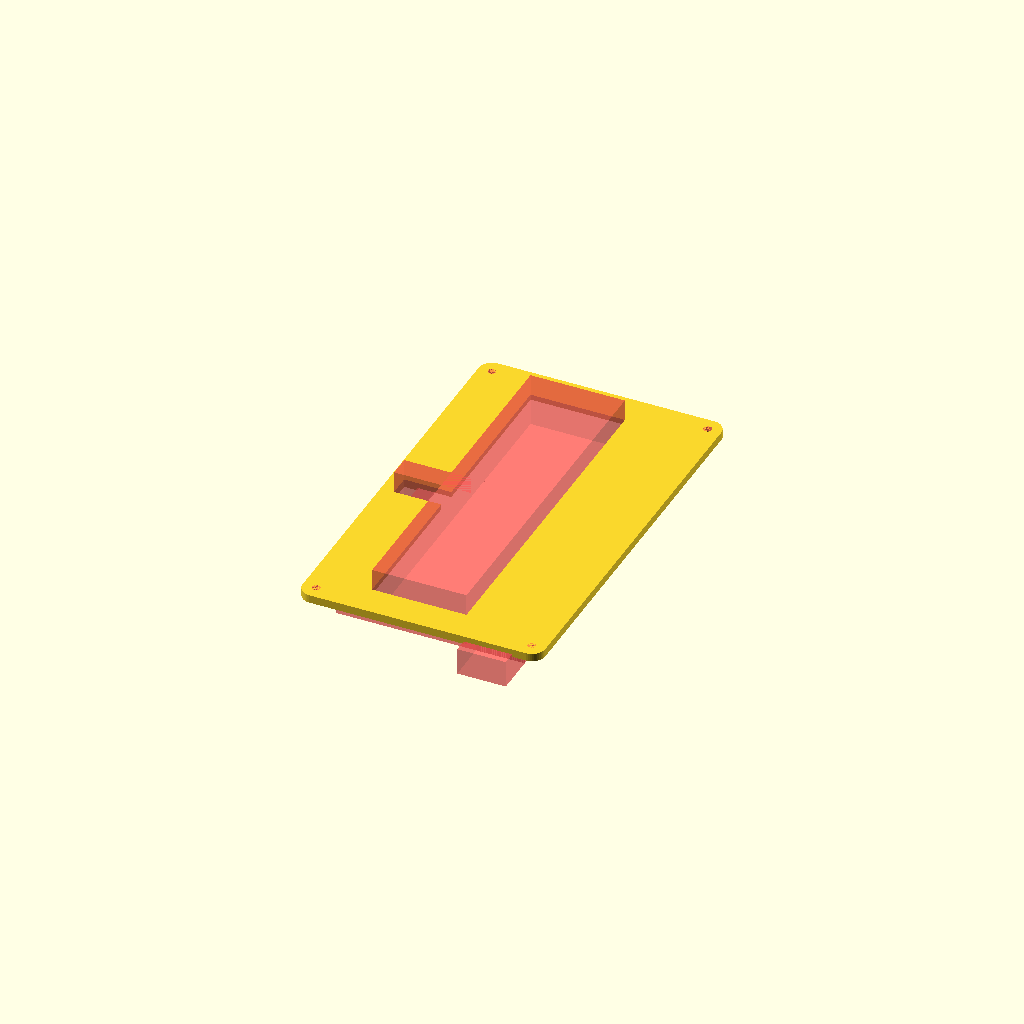
Cell 1: the model at its default parameters.
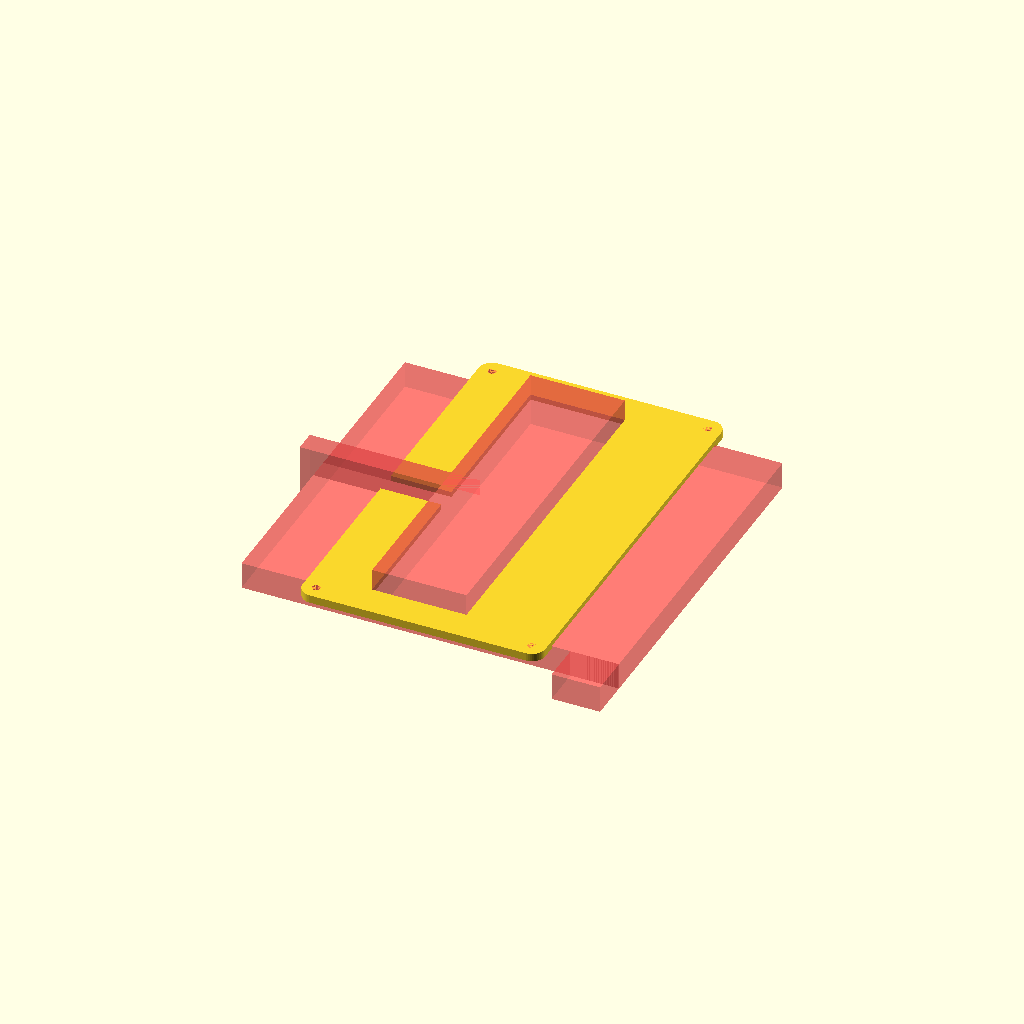
Cell 2: the same model with HEATSINK_WIDTH = 140.
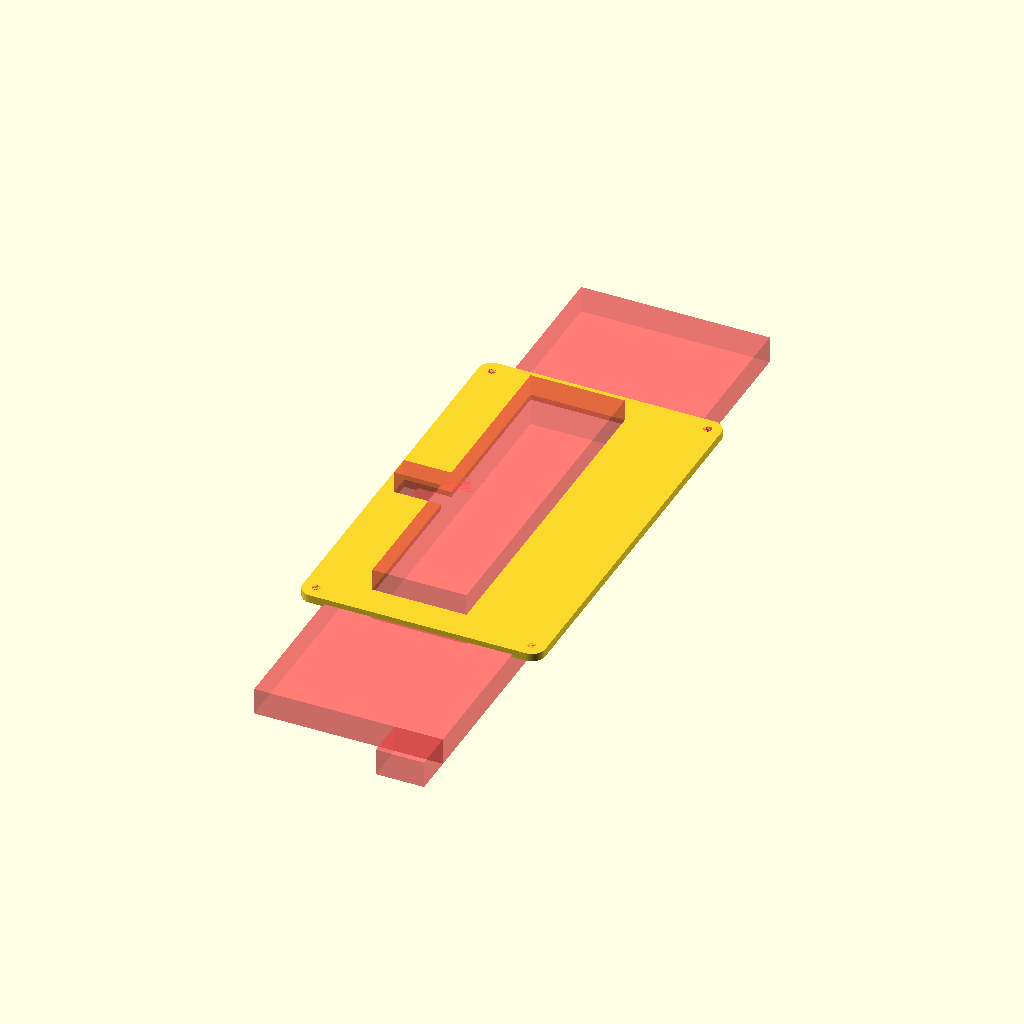
Cell 3 — HEATSINK_LENGTH set to 260, the other parameters unchanged.
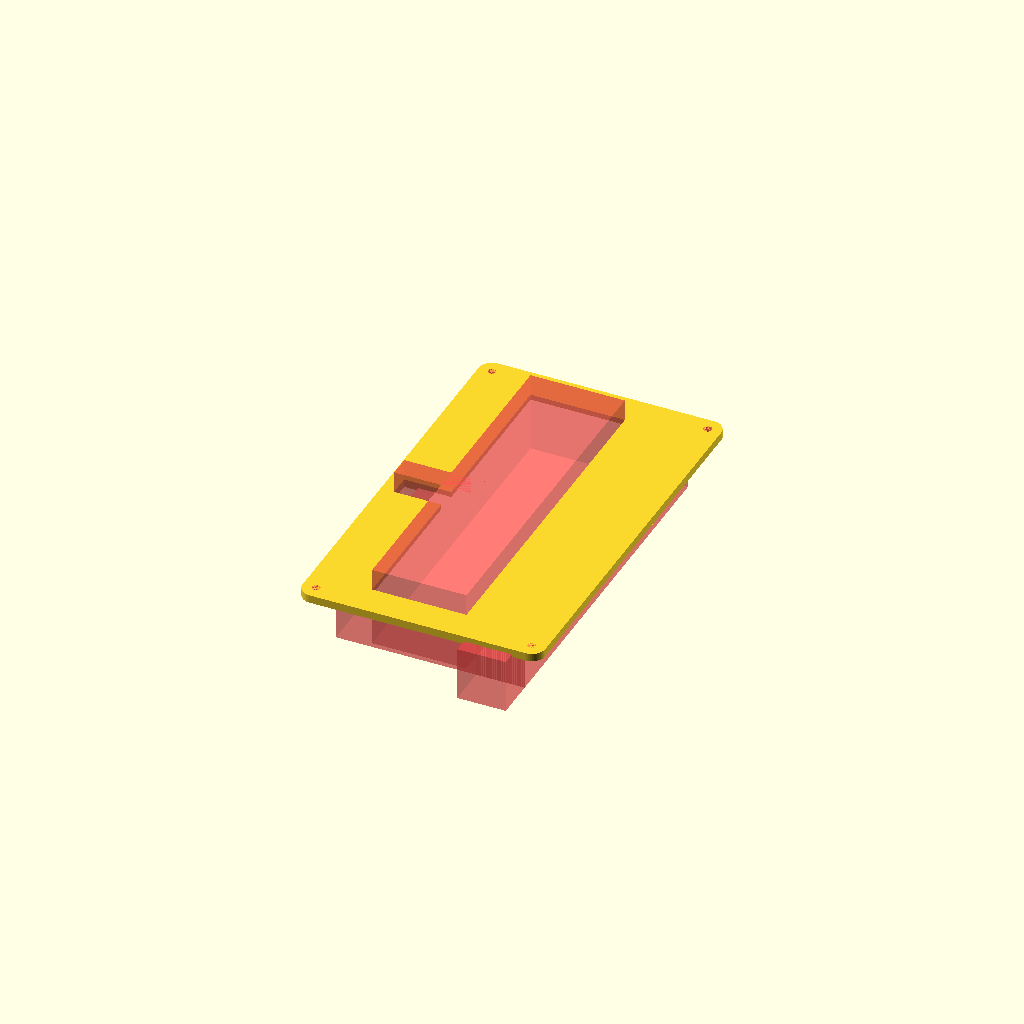
Cell 4: the same model with HEATSINK_THICKNESS = 20.
All cells are drawn from one camera (rotation 55°, 0°, 25°, orthographic, colour scheme Cornfield), so only the parameter changes between them.
The OpenSCAD source (tool-parts/uv-cure-station-led-adapter.scad):
HEATSINK_WIDTH = 70;
HEATSINK_LENGTH = 130;
HEATSINK_THICKNESS = 10;
HEATSINK_OFFSET_Z = -1;

HEATSINK_CUTOUT_WIDTH = 18;
HEATSINK_CUTOUT_LENGTH = 15;

LED_WIDTH = 35;
LED_LENGTH = 126;
LED_THICKNESS = 10;
LED_OFFSET_X = -5;

WIRE_CHANNEL_WIDTH = 8;
WIRE_CHANNEL_OFFSET_X = -5;
WIRE_CHANNEL_OFFSET_Y = -4;

WIDTH = 90;
LENGTH = 150;
CORNER_DIA = 10;
THICKNESS = 3;

MOUNT_HOLE_DIA = 3;
MOUNT_HOLE_SPACING_X = 80;
MOUNT_HOLE_SPACING_Y = 140;

$fn = 50;

module leds() {
  union() {
    translate([-LED_WIDTH/2 + LED_OFFSET_X, -LED_LENGTH/2, 0])
    cube(size = [LED_WIDTH, LED_LENGTH, LED_THICKNESS + HEATSINK_THICKNESS]);
    translate([-HEATSINK_WIDTH/2, -HEATSINK_LENGTH/2, 0])
    cube(size = [HEATSINK_WIDTH, HEATSINK_LENGTH, HEATSINK_THICKNESS]);

    translate([HEATSINK_WIDTH/2 -HEATSINK_CUTOUT_WIDTH, -HEATSINK_LENGTH/2 - HEATSINK_CUTOUT_LENGTH, 0])
    cube(size = [HEATSINK_CUTOUT_WIDTH, HEATSINK_CUTOUT_LENGTH, HEATSINK_THICKNESS]);

    translate([-HEATSINK_WIDTH/2 + WIRE_CHANNEL_OFFSET_X, -WIRE_CHANNEL_WIDTH/2 + WIRE_CHANNEL_OFFSET_Y, 0])
    cube(size = [HEATSINK_WIDTH/2, WIRE_CHANNEL_WIDTH, LED_THICKNESS + HEATSINK_THICKNESS]);
  }
}

module mount_holes(width, length, height, dia) {
  for(i = [-1, 1]) {
    for(j = [-1, 1]) {
      translate([i * width/2, j * length/2, 0])
      cylinder(d = dia, h = height);
    }
  }
}

module adapter() {
  difference() {
    hull()
    mount_holes(WIDTH - CORNER_DIA, LENGTH - CORNER_DIA, THICKNESS, CORNER_DIA);

    #mount_holes(MOUNT_HOLE_SPACING_X, MOUNT_HOLE_SPACING_Y, THICKNESS, MOUNT_HOLE_DIA);

    #translate([0, 0, -HEATSINK_THICKNESS - HEATSINK_OFFSET_Z])
    leds();
  }
}

adapter();
Customizer parameters (derived from the source; name, type, default, range or options):
HEATSINK_WIDTH: number, default 70
HEATSINK_LENGTH: number, default 130
HEATSINK_THICKNESS: number, default 10
HEATSINK_OFFSET_Z: number, default -1
HEATSINK_CUTOUT_WIDTH: number, default 18
HEATSINK_CUTOUT_LENGTH: number, default 15
LED_WIDTH: number, default 35
LED_LENGTH: number, default 126
LED_THICKNESS: number, default 10
LED_OFFSET_X: number, default -5
WIRE_CHANNEL_WIDTH: number, default 8
WIRE_CHANNEL_OFFSET_X: number, default -5
WIRE_CHANNEL_OFFSET_Y: number, default -4
WIDTH: number, default 90
LENGTH: number, default 150
CORNER_DIA: number, default 10
THICKNESS: number, default 3
MOUNT_HOLE_DIA: number, default 3
MOUNT_HOLE_SPACING_X: number, default 80
MOUNT_HOLE_SPACING_Y: number, default 140
